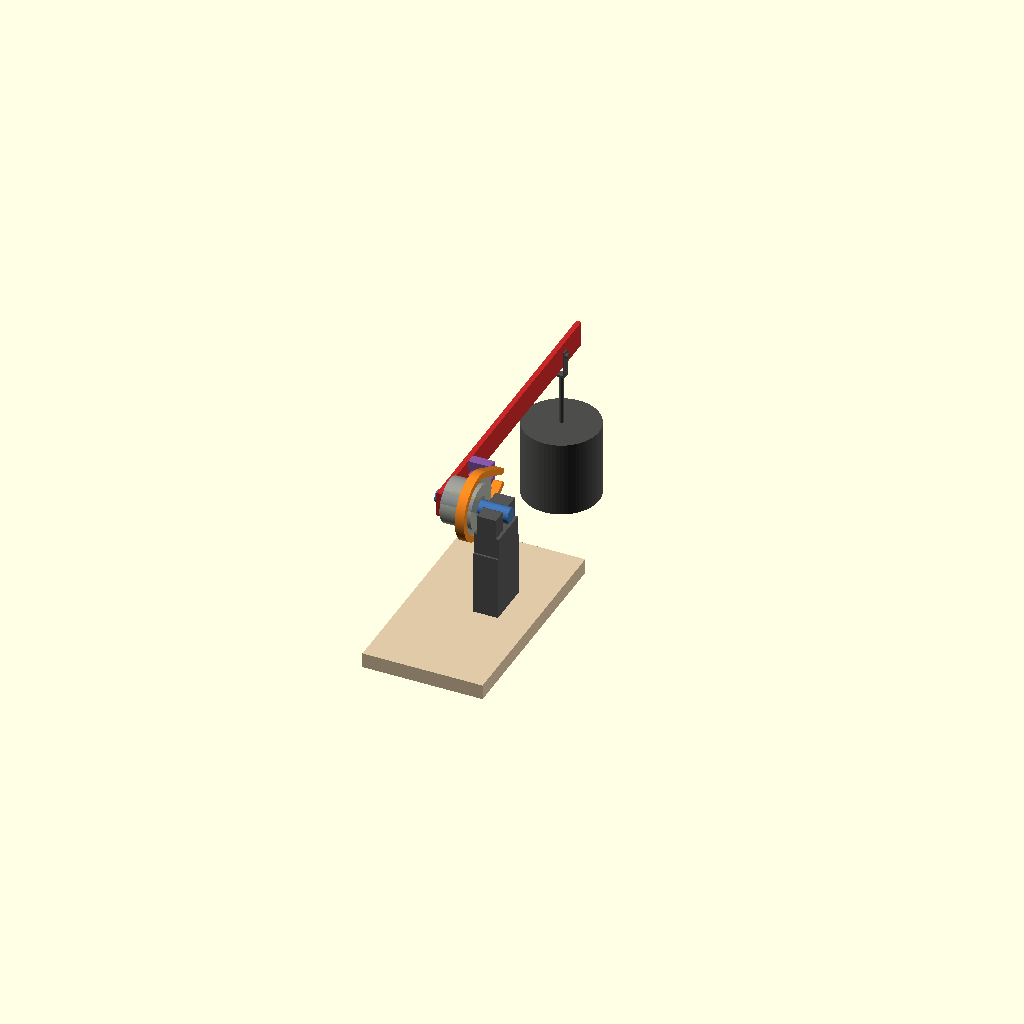
Cell 1 — every parameter at its default value.
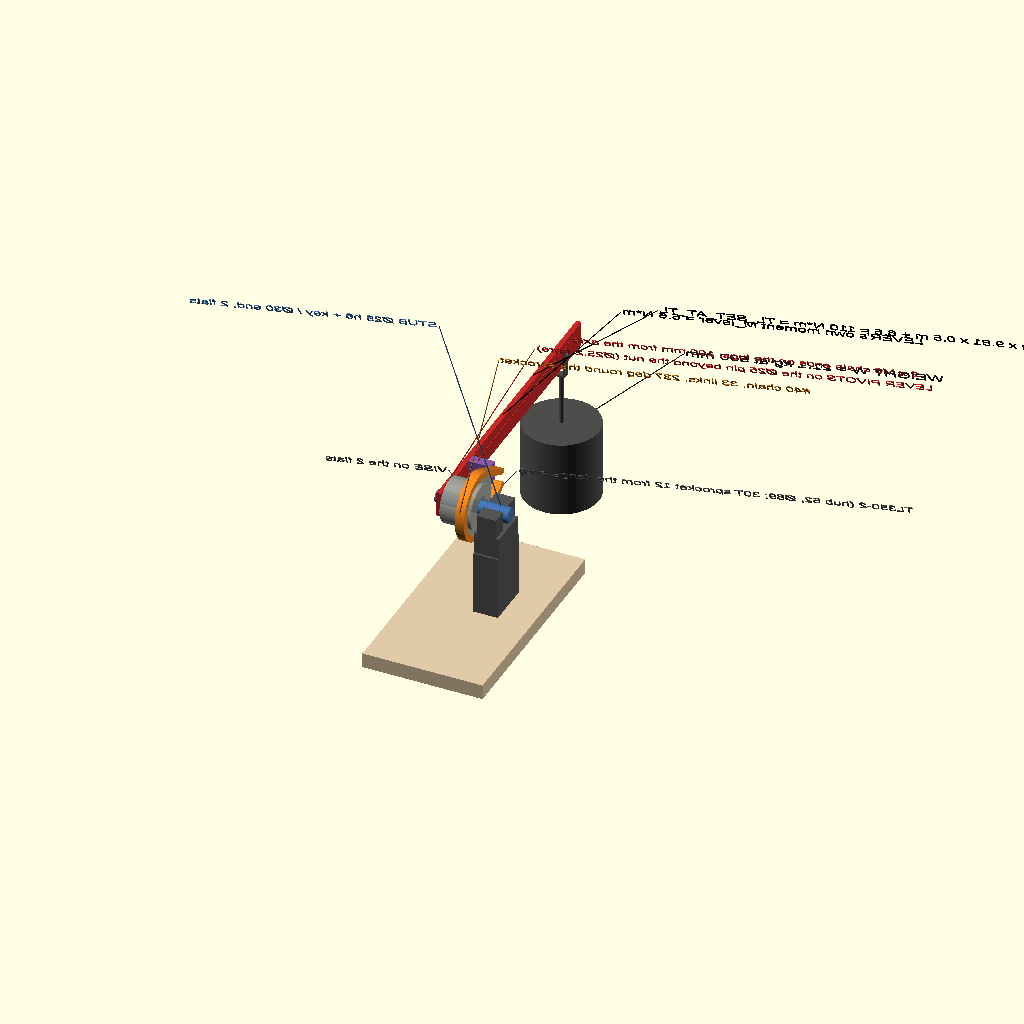
Cell 2: the same model with labels = true.
All cells are drawn from one camera (rotation 55°, 0°, 25°, orthographic, colour scheme Cornfield), so only the parameter changes between them.
The OpenSCAD source (cad/tlfix.scad):
// tlfix.scad -- TORQUE-LIMITER SETTING FIXTURE: the TL350-2 on a keyed stub clamped in a vise, a CHAIN WHIP lever with a weight.  (Replaces the old belt-slip test.)
//   -D 'part="world"|"stub"|"stub_2d"|"lever"|"lever_2d"|"bom"'      for the PNG: -D 'labels=true' (labels face the camera given by -D 'cam=[rx,ry,rz]')
//
// WHAT IT DOES  The TL350-2 (manufacturer's layout, tl350.scad) sits on the Ø25 end of a stub made from your Ø30 bar; the Ø30 end (two vise flats, 22 across) is clamped in a vise.  The
//   stub's Ø25 pin CONTINUES beyond the TL's adjusting nut (TLFIX_PIN_L); the chain-whip LEVER (flat 50 x 10 x 600) PIVOTS on that pin (Ø25.2 bore) = on the TL axis.  A short piece of
//   #40 chain is wrapped round the TL's 30T sprocket; both of its ends are bolted to two LUGS (20 x 20) that stand on the lever's inner face and reach back to the chain plane, 100 mm
//   from the axis.  A weight hangs from a hole 500 mm from the axis.  The torque on the TL is  T = W x 9.81 x 0.5 m + the lever's own moment M_lever, so
//   W = (TL_SET_AT_TL - M_lever) / 0.5 / 9.81  (computed below from the lever's geometry); you tighten the TL's spring nut (spanner on its rim, the lever is 5 mm beyond it) until it just
//   slips with the lever horizontal.
// GEOMETRY  Stub axis = x axis.  The Ø30 shoulder is at x = 0, the vise end runs to +x, the Ø25 pin to -x.  The TL sits flange end against the shoulder and runs to -x (nut end at
//   x = -62); its sprocket plate is 12 mm from the flange-end face (chain plane x = -12).  The lever is 5 mm beyond the nut, pointing +y, horizontal when the TL starts to slip.
include <common.scad>
include <tl350.scad>

labels = false;
cam = [62, 0, 195];
part = "world";
function r1(v) = round(10 * v) / 10;

// ---------------------------------------------------------------- numbers
TL_PD = tl_sprocket_pd;  TL_R = TL_PD / 2;  TL_OD = TL_PD + SPROCKET_OD_EXTRA;
G = 9.81;  RHO = 7.85e-6;                                           // steel, kg/mm3
ATT_Y = 100;  ATT_DZ = 15;                                          // the two chain-end bolts: 100 from the axis, +-15 off the lever's centre line
// ---------------------------------------------------------------- stub (Ø25 pin through the TL and on beyond the nut, Ø30 shoulder, vise end)
XS = 0;                                                             // shoulder
STUB_DIA = STUB_D - 0.013;                                          // h6: 24.987
FIX_PIN_L = TL_L + TLFIX_PIN_L;                                     // Ø25 length: TL hub + the pin beyond the nut
X_TIP = XS - FIX_PIN_L;  X_END = XS + STUB_END_L;
FLAT_X0 = XS + 10;  FLAT_X1 = FLAT_X0 + STUB_FLAT_L;                // vise flats x = 10 .. 50
KEY_W_ = SHAFT_KEY_W;  KEY_D_ = SHAFT_KEY_D;
module stub_solid() {
    $fn = 96;
    difference() {
        union() {
            translate([X_TIP, 0, 0]) rotate([0, 90, 0]) cylinder(d = STUB_DIA, h = FIX_PIN_L + 0.01);
            translate([XS, 0, 0]) rotate([0, 90, 0]) cylinder(d = STUB_END_D, h = STUB_END_L);
        }
        for (s = [-1, 1]) translate([FLAT_X0, s * (STUB_FLAT_AF / 2 + 10) - 10, -20]) cube([STUB_FLAT_L, 20, 40]);           // two flats, 22 across (facing +-y)
        hull() for (x = [XS - TL_L + TL_KEY_END + KEY_W_ / 2, XS - TL_KEY_END - KEY_W_ / 2]) translate([x, 0, STUB_DIA / 2 - KEY_D_]) cylinder(d = KEY_W_, h = KEY_D_ + 1, $fn = 32);   // keyway 8 x 4 x 56, closed ends
    }
}
// ---------------------------------------------------------------- TL350 on the stub: flange end against the shoulder, running to -x (the layout of tl350.scad, mirrored)
TL_X0 = XS;  TL_X1 = XS - TL_L;                                     // flange-end face .. nut end
X_CP = XS - TL_CM_OFFSET;                                           // chain plane (sprocket mid-plane)
module tl_body_fix()  mirror([1, 0, 0]) tl350_body_l();
module tl_plate_fix() mirror([1, 0, 0]) tl_plate_l();
module tl_fix_ph() { tl_body_fix(); tl_plate_fix(); }
module key_ph() translate([XS - TL_L + TL_KEY_END + 0.05, -KEY_W_ / 2 + 0.05, STUB_DIA / 2 - KEY_D_ + 0.05]) cube([TL_L - 2 * TL_KEY_END - 0.1, KEY_W_ - 0.1, 7.5]);       // 8 x 7 x 56 key (placeholder)

// ---------------------------------------------------------------- lever (pivots on the pin), lugs, chain
LEVER_Y0 = -TEST_LEVER_PIVOT_END;  LEVER_Y1 = LEVER_Y0 + TLFIX_LEVER_L;        // pivot 25 from the short end: y = -25 .. 575, horizontal, +y
LEV_X1 = XS - TL_L - TLFIX_LEVER_GAP;  LEV_X0 = LEV_X1 - TLFIX_LEVER_T;         // lever 5 mm beyond the nut: x = -77 .. -67
LUG_X0 = LEV_X1;  LUG_X1 = X_CP - CHAIN_ENV_W / 2 - TLFIX_LUG_GAP;              // lug from the lever's inner face to 2.4 mm off the chain's edge
function lever_holes() = [[ATT_Y, ATT_DZ, 6.6], [ATT_Y, -ATT_DZ, 6.6], [TLFIX_ARM, 0, 10.5]];       // (y, z, d): 2 chain bolts, weight
module lever_2d() difference() {            // (y, z) outline, world coordinates
    translate([LEVER_Y0, -TLFIX_LEVER_W / 2]) square([TLFIX_LEVER_L, TLFIX_LEVER_W]);
    circle(d = TLFIX_PIVOT_D, $fn = 96);                                                    // pivot bore on the Ø25 pin
    for (h = lever_holes()) translate([h[0], h[1]]) circle(d = h[2], $fn = 64);
}
module lever() axial(LEV_X0) linear_extrude(TLFIX_LEVER_T) lever_2d();
module lug_part() difference() {           // part frame: 20 (y) x 20 (z) x length (x) ... exported lying along x
    cube([LUG_X1 - LUG_X0, TLFIX_LUG[0], TLFIX_LUG[1]]);
    translate([-1, TLFIX_LUG[0] / 2, TLFIX_LUG[1] / 2]) rotate([0, 90, 0]) cylinder(d = 6.6, h = LUG_X1 - LUG_X0 + 2, $fn = 24);
}
module lugs() for (s = [-1, 1]) translate([LUG_X0, ATT_Y - TLFIX_LUG[0] / 2, s * ATT_DZ - TLFIX_LUG[1] / 2]) lug_part();
// the lever's own moment about the TL axis (horizontal, weight side +y): lever (with its holes), 2 lugs, 2 M6 bolts, half of each chain tail
CH_KG_MM = 0.41e-3;                                                 // #40 chain, kg per mm
LEV_VOL = TLFIX_LEVER_L * TLFIX_LEVER_W * TLFIX_LEVER_T;
function disc_v(d) = PI * d * d / 4 * TLFIX_LEVER_T;
LEV_M = [ [LEV_VOL * RHO, (LEVER_Y0 + LEVER_Y1) / 2],                // lever blank at its centre
          [-disc_v(TLFIX_PIVOT_D) * RHO, 0], [-2 * disc_v(6.6) * RHO, ATT_Y], [-disc_v(10.5) * RHO, TLFIX_ARM],      // minus the holes
          [2 * (TLFIX_LUG[0] * TLFIX_LUG[1] - PI * 3.3 * 3.3) * (LUG_X1 - LUG_X0) * RHO, ATT_Y],               // 2 lugs
          [2 * (PI * 9 * (TLFIX_LEVER_T + LUG_X1 - LUG_X0 + 12) + 6 * 6 * 3.5 * 1.1) * RHO, ATT_Y],              // 2 M6 bolts through lever + lug into the chain end (shank + head)
          [2 * CH_KG_MM * 40, ATT_Y * 0.8] ];                        // half of each ~80 mm chain tail hangs on the lever
LEVER_KG = sum_m(LEV_M);
LEVER_NM = G * sum_my(LEV_M) / 1000;
function sum_m(l, i = 0) = i >= len(l) ? 0 : l[i][0] + sum_m(l, i + 1);
function sum_my(l, i = 0) = i >= len(l) ? 0 : l[i][0] * l[i][1] + sum_my(l, i + 1);
W_KG = (TL_SET_AT_TL - LEVER_NM) / (TLFIX_ARM / 1000) / G;          // hanging weight
// chain: tangent geometry from the attach points P = (ATT_Y, +-ATT_DZ) to the pitch circle, wrapping the far (-y) side
PD_ = norm([ATT_Y, ATT_DZ]);
TG_ANG = atan2(ATT_DZ, ATT_Y) + acos(TL_R / PD_);                   // polar angle of the upper tangent point
function tp(a) = TL_R * [cos(a), sin(a)];
module chain_wrap2d(grow = 0) {
    hw = CHAIN_ENV_H / 2 + grow;
    difference() {                                                  // ring sector from TG_ANG round through 180 deg to -TG_ANG
        intersection() {
            difference() { circle(r = TL_R + hw, $fn = 128); circle(r = TL_R - hw, $fn = 128); }
            polygon(concat([[0, 0]], [for (a = [TG_ANG : 4 : 360 - TG_ANG]) 200 * [cos(a), sin(a)]], [200 * [cos(360 - TG_ANG), sin(360 - TG_ANG)]]));
        }
    }
    for (s = [-1, 1]) hull() { translate(tp(s * TG_ANG)) circle(r = hw, $fn = 24); translate([ATT_Y, s * ATT_DZ]) circle(r = hw, $fn = 24); }   // the two straight tails
}
module chain_fix(grow = 0) axial(X_CP - CHAIN_ENV_W / 2 - grow) linear_extrude(CHAIN_ENV_W + 2 * grow) chain_wrap2d(grow);
CH_ARC = (360 - 2 * TG_ANG) / 360 * PI * TL_PD;                     // chain on the sprocket
CH_TAIL = sqrt(PD_ * PD_ - TL_R * TL_R);                            // each free tail
CH_LINKS = ceil((CH_ARC + 2 * CH_TAIL) / CHAIN_pitch);
// M6 x 70: head on the lever's outer face, shank through lever + lug into the chain's end pins
module chain_bolts_ph() for (h = [ATT_DZ, -ATT_DZ]) translate([LEV_X0 - 0.01, ATT_Y, h]) rotate([0, 90, 0]) rotate([180, 0, 0]) { cylinder(d = 10, h = 4, $fn = 6); rotate([180, 0, 0]) cylinder(d = 6, h = TLFIX_LEVER_T + (LUG_X1 - LUG_X0) + 12, $fn = 20); }
// weight on a shackle through the Ø10.5 hole (steel cylinder of W_KG, Ø150)
WH = W_KG / (7.85e-6 * PI * 75 * 75);
module weight_ph() translate([(LEV_X0 + LEV_X1) / 2, TLFIX_ARM, 0]) {
    rotate([0, 90, 0]) translate([0, 0, -14]) cylinder(d = 10, h = 28, $fn = 32);
    for (s = [-1, 1]) translate([s * (TLFIX_LEVER_T / 2 + 2.2) - 1.6, -7, -45]) cube([3.2, 14, 53]);
    translate([-(TLFIX_LEVER_T / 2 + 3.8), -7, -47]) cube([TLFIX_LEVER_T + 7.6, 14, 4]);
    translate([0, 0, -150]) cylinder(d = 8, h = 105, $fn = 24);
    translate([0, 0, -150 - WH]) cylinder(d = 150, h = WH, $fn = 64);
}
// ---------------------------------------------------------------- vise (placeholder blocks), stand, bench
module vise_ph() {
    for (s = [-1, 1]) translate([FLAT_X0 + 1, s > 0 ? STUB_FLAT_AF / 2 : -STUB_FLAT_AF / 2 - 30, -30]) cube([STUB_FLAT_L - 2, 30, 40]);   // jaws 30 thick, faces on the flats
    translate([FLAT_X0 - 5, -41, VISE_TOP]) cube([STUB_FLAT_L + 10, 82, -30 - VISE_TOP]);                                                   // body 50 x 82 x 42
}
VISE_TOP = -72;  BENCH_Z1 = -200;  BENCH_T = 30;
module stand_ph() translate([FLAT_X0 - 5, -45, BENCH_Z1]) cube([STUB_FLAT_L + 10, 90, VISE_TOP - BENCH_Z1]);
module bench_ph() translate([-120, -250, BENCH_Z1 - BENCH_T]) cube([240, 440, BENCH_T]);      // the weight hangs at y = 500: free of the bench

// ---------------------------------------------------------------- colours, labels
C_RED = "#c82829"; C_ORANGE = "#f5871f"; C_YELLOW = "#eab700"; C_GREEN = "#718c00";
C_AQUA = "#3e999f"; C_BLUE = "#4271ae"; C_PURPLE = "#8959a8"; C_GRAY = "#8e908c"; C_DARK = "#4d4d4c";
module view_xf() rotate([0, 0, cam[2]]) rotate([0, cam[1], 0]) rotate([cam[0], 0, 0]) children();
module label3(txt, target, off = [0, 40], size = 12, col = "#222222", leader = true, ha = "auto") {
    if (labels) color(col) translate(target) view_xf() {
        if (leader) hull() { sphere(1.2, $fn = 8); translate([off[0], off[1], 200]) sphere(0.9, $fn = 8); }
        al = ha == "auto" ? (off[0] >= 0 ? "left" : "right") : ha;
        translate([off[0] + (al == "left" ? 3 : -3), off[1], 200]) linear_extrude(1.5) text(txt, size = size, halign = al, valign = "center");
    }
}
module rig() {
    color(C_BLUE) stub_solid();
    color(C_YELLOW) key_ph();
    color(C_GRAY, 0.9) tl_fix_ph();
    color(C_ORANGE) chain_fix();
    color(C_RED) lever();
    color(C_PURPLE) lugs();
    color(C_DARK) { chain_bolts_ph(); weight_ph(); }
    color("#555555") { vise_ph(); stand_ph(); }
    color("#e0c9a6") bench_ph();
}
module tlf_labels() if (labels) {
    label3("TL350-2 (hub 62, Ø89; 30T sprocket 12 from the flange end)", [X_CP, -TL_R, -10], [-60, -150], 20, "#555555");
    label3(str("#40 chain, ", CH_LINKS, " links, ", round(360 - 2 * TG_ANG), " deg round the sprocket"), [X_CP, -TL_R - 5, 25], [-60, 230], 20, "#b86a10");
    label3("STUB Ø25 h6 + key / Ø30 end, 2 flats", [XS + 40, 0, 14], [120, 300], 20, C_BLUE);
    label3("VISE on the 2 flats", [FLAT_X0 + 20, 20, -60], [140, -170], 20, "#444444");
    label3("LEVER PIVOTS on the Ø25 pin beyond the nut (Ø25.2 bore)", [(LEV_X0 + LEV_X1) / 2, 0, 25], [-150, 190], 20, C_RED);
    label3(str("2 x M6 chain ends on the lugs, ", ATT_Y, " mm from the axis"), [LUG_X0 + 15, ATT_Y, 25], [-150, 120], 20, C_RED);
    label3(str("WEIGHT W = ", r1(W_KG), " kg at ", TLFIX_ARM, " mm"), [(LEV_X0 + LEV_X1) / 2, TLFIX_ARM, -170], [-190, -40], 24, "#222222");
    label3(str("LEVER's own moment M_lever = ", r1(LEVER_NM), " N*m"), [(LEV_X0 + LEV_X1) / 2, 250, 25], [-190, 60], 22, "#000000");
    label3(str("T = ", r1(W_KG), " kg x 9.81 x 0.5 m + ", r1(LEVER_NM), " = ", r1(W_KG * G * TLFIX_ARM / 1000 + LEVER_NM), " N*m = TL_SET_AT_TL"), [(LEV_X0 + LEV_X1) / 2, 380, 30], [-190, -90], 22, "#000000");
}

if (part == "world") { rig(); tlf_labels(); }
else if (part == "stub") translate([-X_TIP, 0, 0]) stub_solid();                      // part frame: tip at x = 0, axis on the x axis
else if (part == "lug") lug_part();
else if (part == "stub_2d") stub_2d();
else if (part == "lever") linear_extrude(TLFIX_LEVER_T) translate([-LEVER_Y0, TLFIX_LEVER_W / 2]) lever_2d();
else if (part == "lever_2d") translate([-LEVER_Y0, TLFIX_LEVER_W / 2]) lever_2d();
else if (part == "bom") {
    echo(str("BOM tlfix: TL350-2 setting ", TL_SET_AT_TL, " N*m (= T_SET ", T_SET, ", range ", TL_T_min, " .. ", TL_T_max, "): weight ", r1(W_KG), " kg at ", TLFIX_ARM, " mm; lever's own moment ", r1(LEVER_NM), " N*m"));
    echo(str("TLFIX_WEIGHT_KG = ", r1(W_KG), "  (exact ", W_KG, ")  = (TL_SET_AT_TL ", TL_SET_AT_TL, " - TLFIX_LEVER_NM) / ", TLFIX_ARM / 1000, " m / 9.81"));
    echo(str("TLFIX_LEVER_NM = ", r1(LEVER_NM), "  (exact ", LEVER_NM, ")  lever ", TLFIX_LEVER_L, " x 50 x 10 flat + 2 lugs + 2 M6 bolts + chain tails, ", r1(LEVER_KG), " kg, steel 7.85 g/cm3, about the TL axis (lever horizontal)"));
    echo(str("BOM tlfix: lever 50 x 10 x ", TLFIX_LEVER_L, " flat, PIVOT bore Ø", TLFIX_PIVOT_D, " on the Ø25 pin ", TEST_LEVER_PIVOT_END, " mm from its short end, 2 x Ø6.6 chain-end holes at ", ATT_Y, " mm, Ø10.5 weight hole at ", TLFIX_ARM, " mm; 2 lugs ", TLFIX_LUG[0], " x ", TLFIX_LUG[1], " x ", LUG_X1 - LUG_X0, " (Ø6.6 hole along x); chain #40 x ", CH_LINKS, " links (", round(360 - 2 * TG_ANG), " deg wrap = ", round(CH_ARC), " mm + 2 tails of ", round(CH_TAIL), " mm); stub (Ø25 pin ", FIX_PIN_L, " long, TL on it, pin ", TLFIX_PIN_L, " beyond the nut) from the Ø30 bar"));
}

// ---------------------------------------------------------------- DXF of the stub: side view, top view (flats), both end views, 1:1 mm
module stub_2d() {
    L1 = FIX_PIN_L;  L2 = STUB_END_L;  r1_ = STUB_DIA / 2;  r2 = STUB_END_D / 2;
    k0 = TLFIX_PIN_L + TL_KEY_END;  k1 = L1 - TL_KEY_END;
    difference() {
        union() { translate([0, -r1_]) square([L1, 2 * r1_]); translate([L1, -r2]) square([L2, 2 * r2]); }
        translate([k0, r1_ - KEY_D_]) square([k1 - k0, KEY_D_ + 1]);
    }
    translate([0, -50]) union() {
        difference() {
            union() { translate([0, -r1_]) square([L1, 2 * r1_]); translate([L1, -r2]) square([L2, 2 * r2]); }
            for (s = [-1, 1]) translate([L1 + 10, s > 0 ? STUB_FLAT_AF / 2 : -r2 - 1]) square([STUB_FLAT_L, r2 - STUB_FLAT_AF / 2 + 1]);
        }
    }
    translate([0, -100]) difference() {
        translate([0, -r1_]) square([L1, 2 * r1_]);
        hull() for (x = [k0 + KEY_W_ / 2, k1 - KEY_W_ / 2]) translate([x, 0]) circle(d = KEY_W_, $fn = 32);
    }
    translate([L1 + L2 + 45, 0]) difference() {
        circle(d = STUB_END_D, $fn = 96);
        for (s = [-1, 1]) translate([-20, s > 0 ? STUB_FLAT_AF / 2 : -STUB_FLAT_AF / 2 - 20]) square([40, 20]);
    }
    translate([L1 + L2 + 45, -50]) difference() {
        circle(d = STUB_DIA, $fn = 96);
        translate([-KEY_W_ / 2, r1_ - KEY_D_]) square([KEY_W_, KEY_D_ + 1]);
    }
}
Customizer parameters (derived from the source; name, type, default, range or options):
labels: bool, default false
cam: vector, default [62, 0, 195]
part: string, default "world"
